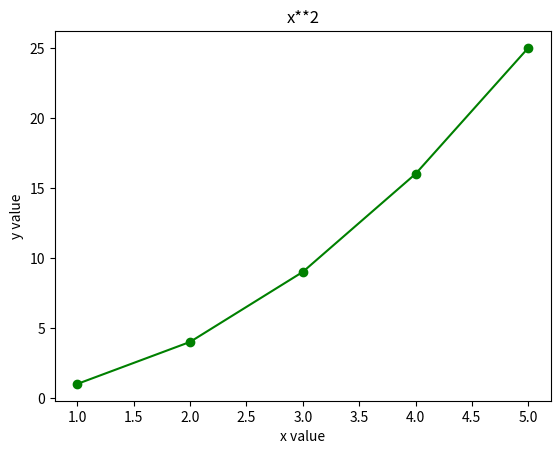

Source code (Python):
from matplotlib import pyplot as plt
#%pylab inline


x = [1,2,3,4,5]
y = [num**2 for num in x]
plt.plot(x, y, color='green', marker='o', linestyle='solid')
plt.title('x**2')
plt.xlabel('x value')
plt.ylabel('y value')
plt.show()
plt.savefig('plot')
